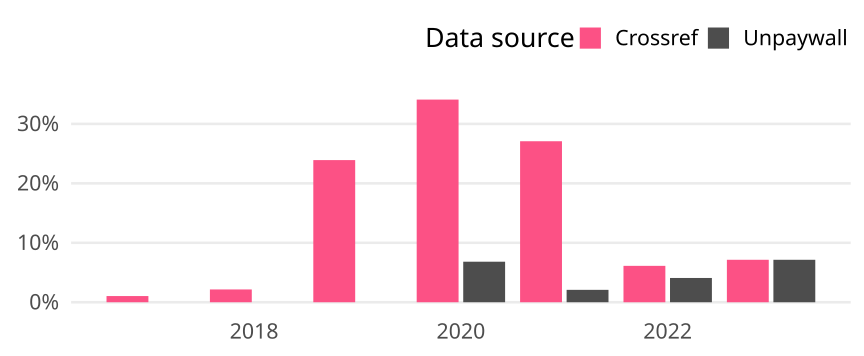

The file beside this chart, header and first rows:
cr_year, cat, article_total, name, oa_articles, oa_share
2017, Germany, 96, Crossref, 1, 0.01042
2017, Germany, 96, Unpaywall, 0, 0
2018, Germany, 93, Crossref, 2, 0.02151
2018, Germany, 93, Unpaywall, 0, 0
2019, Germany, 46, Crossref, 11, 0.2391
2019, Germany, 46, Unpaywall, 0, 0
2020, Germany, 44, Crossref, 15, 0.3409
2020, Germany, 44, Unpaywall, 3, 0.06818
2021, Germany, 48, Crossref, 13, 0.2708
2021, Germany, 48, Unpaywall, 1, 0.02083
2022, Germany, 49, Crossref, 3, 0.06122
2022, Germany, 49, Unpaywall, 2, 0.04082
2023, Germany, 28, Crossref, 2, 0.07143
2023, Germany, 28, Unpaywall, 2, 0.07143
